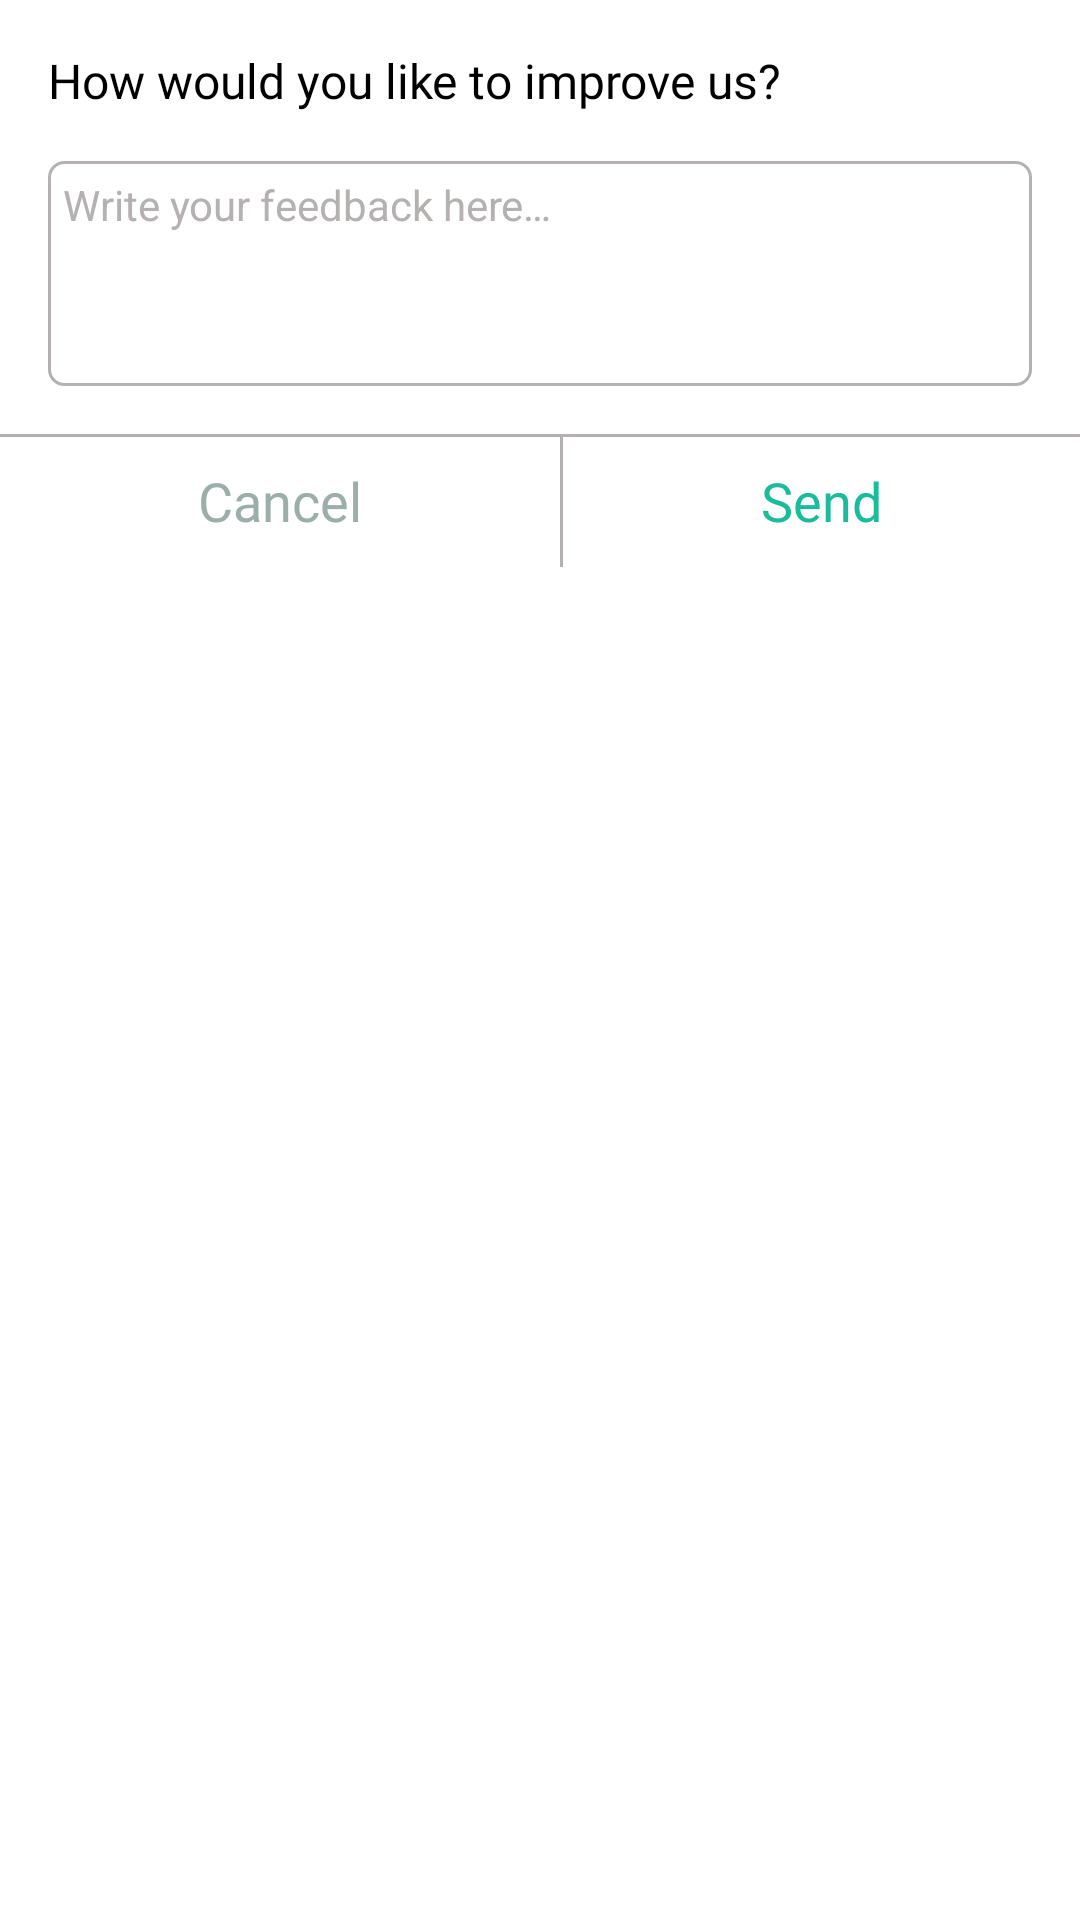

Produce the Android XML layout that renders to this screen, including the resource entries it uses.
<!-- AndroidManifest.xml: application theme Theme.BGMIsWallpapers -->
<!-- res/layout/feedback_dialog.xml -->
<?xml version="1.0" encoding="utf-8"?>
<RelativeLayout xmlns:android="http://schemas.android.com/apk/res/android"
    xmlns:app="http://schemas.android.com/apk/res-auto"
    xmlns:tools="http://schemas.android.com/tools"
    android:layout_width="wrap_content"
    android:layout_height="wrap_content"
    android:background="@color/white"
    android:layout_gravity="center">

    <RelativeLayout
        android:layout_width="match_parent"
        android:layout_height="wrap_content"
        android:layout_marginTop="16dp">

        <TextView
            android:id="@+id/title"
            android:layout_width="match_parent"
            android:layout_height="wrap_content"
            android:layout_marginHorizontal="16dp"
            android:fontFamily="@font/nunito_semi_bold"
            android:text="@string/how_would_you_like_to_improve_us"
            android:textColor="@color/black"
            android:textSize="16sp" />

        <EditText
            android:id="@+id/edtTxt"
            android:layout_width="match_parent"
            android:layout_height="75dp"
            android:layout_below="@id/title"
            android:layout_marginHorizontal="16dp"
            android:layout_marginTop="16dp"
            android:background="@drawable/text_view_bg"
            android:gravity="start"
            android:textColor="@color/black"
            android:hint="@string/write_your_feedback_here"
            android:padding="5dp"
            android:textColorHint="@color/gray"
            android:textSize="14sp" />

        <View
            android:id="@+id/divider"
            android:layout_width="match_parent"
            android:layout_height="1dp"
            android:layout_below="@id/edtTxt"
            android:layout_marginTop="16dp"
            android:background="@color/gray" />

        <androidx.constraintlayout.widget.ConstraintLayout
            android:layout_width="match_parent"
            android:layout_height="wrap_content"
            android:layout_below="@id/edtTxt"
            android:layout_marginTop="16dp">

            <LinearLayout
                android:layout_width="match_parent"
                android:layout_height="wrap_content"
                android:orientation="horizontal"
                app:layout_constraintEnd_toEndOf="parent"
                app:layout_constraintStart_toStartOf="parent"
                app:layout_constraintTop_toTopOf="parent">

                <TextView
                    android:id="@+id/textViewCancel"
                    android:layout_width="wrap_content"
                    android:layout_height="wrap_content"
                    android:layout_weight="1"
                    android:fontFamily="@font/nunito_bold"
                    android:gravity="center"
                    android:paddingVertical="10dp"
                    android:text="@string/cancel"
                    android:textColor="#9CAEAA"
                    android:textSize="18sp" />

                <View
                    android:id="@+id/divider2"
                    android:layout_width="1dp"
                    android:layout_height="match_parent"
                    android:background="@color/gray" />

                <TextView
                    android:id="@+id/textViewSend"
                    android:layout_width="wrap_content"
                    android:layout_height="wrap_content"
                    android:layout_weight="1"
                    android:fontFamily="@font/nunito_bold"
                    android:gravity="center"
                    android:paddingVertical="10dp"
                    android:text="Send"
                    android:textColor="@color/overFlowMenuIcon"
                    android:textSize="18sp" />
            </LinearLayout>

        </androidx.constraintlayout.widget.ConstraintLayout>

    </RelativeLayout>
</RelativeLayout>
<!-- resources referenced by this layout -->
<resources>
  <color name="black">#FF000000</color>
  <color name="gray">#B6B1B1</color>
  <color name="overFlowMenuIcon">#1abc9c</color>
  <color name="white">#FFFFFFFF</color>
  <!-- drawable text_view_bg (drawable) -->
  <?xml version="1.0" encoding="utf-8"?>
  <shape xmlns:android="http://schemas.android.com/apk/res/android"
      android:shape="rectangle">
  
      <stroke
          android:width="1dp"
          android:color="@color/gray"/>
  
      <corners android:radius="5dp" />
  
  </shape>
  <string name="cancel">Cancel</string>
  <string name="how_would_you_like_to_improve_us">How would you like to improve us?</string>
  <string name="write_your_feedback_here">Write your feedback here…</string>
  <style name="Theme.BGMIsWallpapers" parent="Theme.AppCompat.DayNight.NoActionBar">
          
          <item name="colorPrimary">@color/purple_500</item>
          <item name="colorPrimaryVariant">@color/purple_700</item>
          <item name="colorOnPrimary">@color/white</item>
          
          <item name="colorSecondary">@color/teal_200</item>
          <item name="colorSecondaryVariant">@color/teal_700</item>
          <item name="colorOnSecondary">@color/black</item>
          
          <item name="android:textColorSecondary">@color/white</item>
          <item name="android:statusBarColor">@color/status_color</item>
          
          <item name="colorSurface">#DCDCDC</item>
  
      </style>
  <color name="purple_500">#FF6200EE</color>
  <color name="purple_700">#FF3700B3</color>
  <color name="teal_200">#FF03DAC5</color>
  <color name="teal_700">#FF018786</color>
  <color name="status_color">#1E87DA</color>
</resources>
